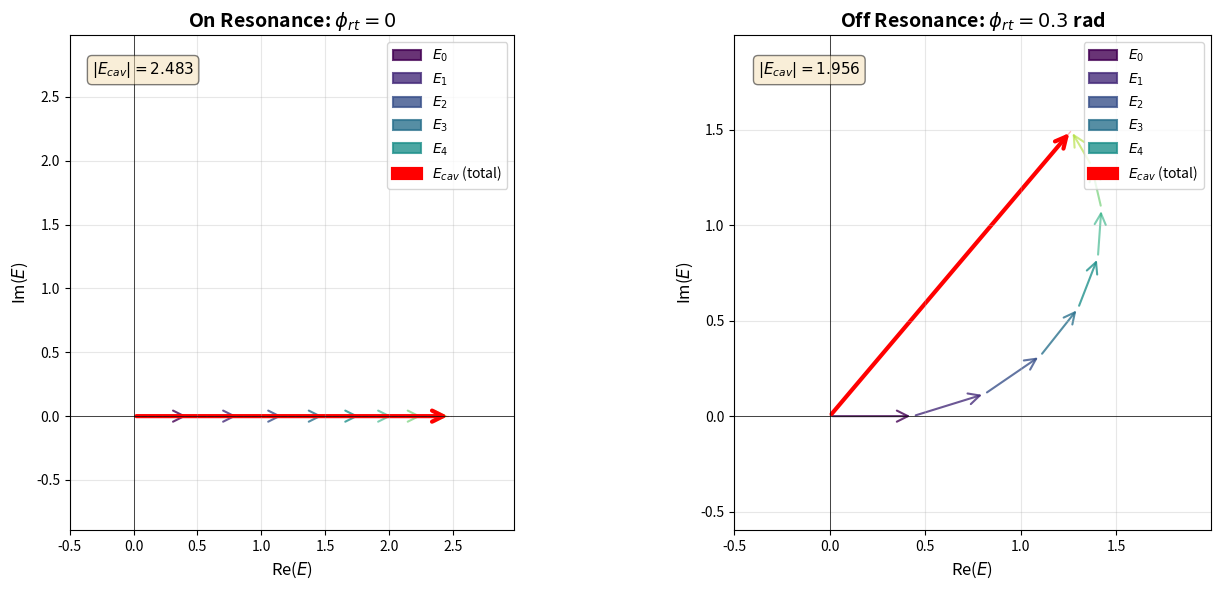

Source code (Python):
import numpy as np
import matplotlib.pyplot as plt
from matplotlib.patches import FancyArrowPatch
from matplotlib import patches

# Fabry-Perot parameters
r = 0.9  # Mirror reflectivity (amplitude)
t = np.sqrt(1 - r**2)  # Transmission coefficient
n_reflections = 8  # Number of reflections to show

# Create figure with two subplots
fig, (ax1, ax2) = plt.subplots(1, 2, figsize=(14, 6))

def draw_phasor(ax, start, end, color, label=None, width=2, alpha=1.0):
    """Draw a phasor arrow from start to end"""
    arrow = FancyArrowPatch(start, end,
                           arrowstyle='->', 
                           mutation_scale=20,
                           linewidth=width,
                           color=color,
                           alpha=alpha,
                           label=label)
    ax.add_patch(arrow)

def plot_phasors(ax, phi_rt, title):
    """Plot phasor diagram for given round-trip phase"""
    
    # Calculate individual field phasors
    E_fields = []
    amplitudes = []
    phases = []
    
    # Starting point
    origin = np.array([0, 0])
    current_pos = origin.copy()
    
    for n in range(n_reflections):
        # Amplitude decreases with each round trip
        amplitude = t * r**n
        amplitudes.append(amplitude)
        
        # Phase advances by phi_rt each round trip
        phase = n * phi_rt
        phases.append(phase)
        
        # Field vector
        E_x = amplitude * np.cos(phase)
        E_y = amplitude * np.sin(phase)
        E_fields.append([E_x, E_y])
        
        # Draw individual phasor
        next_pos = current_pos + np.array([E_x, E_y])
        
        if n < 5:  # Only label first few
            color = plt.cm.viridis(n / 8)
            draw_phasor(ax, current_pos, next_pos, color, 
                       label=f'$E_{n}$', width=1.5, alpha=0.8)
        else:
            color = plt.cm.viridis(n / 8)
            draw_phasor(ax, current_pos, next_pos, color, width=1.5, alpha=0.6)
        
        current_pos = next_pos
    
    # Total field (cavity field)
    E_total = current_pos
    
    # Draw total field phasor from origin
    draw_phasor(ax, origin, E_total, 'red', 
               label='$E_{cav}$ (total)', width=3, alpha=1.0)
    
    # Draw dashed line from origin to show total
    ax.plot([0, E_total[0]], [0, E_total[1]], 'r--', linewidth=1, alpha=0.3)
    
    # Formatting
    ax.set_aspect('equal')
    ax.grid(True, alpha=0.3)
    ax.axhline(y=0, color='k', linewidth=0.5)
    ax.axvline(x=0, color='k', linewidth=0.5)
    ax.set_xlabel('Re($E$)', fontsize=12)
    ax.set_ylabel('Im($E$)', fontsize=12)
    ax.set_title(title, fontsize=14, fontweight='bold')
    
    # Add legend
    handles, labels = ax.get_legend_handles_labels()
    # Only show unique labels
    by_label = dict(zip(labels, handles))
    ax.legend(by_label.values(), by_label.keys(), loc='upper right', fontsize=10)
    
    # Set limits
    max_val = max(1.5, abs(E_total[0]) + 0.5, abs(E_total[1]) + 0.5)
    ax.set_xlim([-0.5, max_val])
    ax.set_ylim([-max_val*0.3, max_val])
    
    # Add text showing total field magnitude
    E_mag = np.sqrt(E_total[0]**2 + E_total[1]**2)
    ax.text(0.05, 0.95, f'$|E_{{cav}}| = {E_mag:.3f}$', 
            transform=ax.transAxes, fontsize=11,
            verticalalignment='top',
            bbox=dict(boxstyle='round', facecolor='wheat', alpha=0.5))

# Case 1: On resonance (phi_rt = 0)
plot_phasors(ax1, phi_rt=0, title='On Resonance: $\\phi_{rt} = 0$')

# Case 2: Slightly off resonance (phi_rt = 0.3 rad)
phi_off = 0.3  # Small phase, phi_rt << 1
plot_phasors(ax2, phi_rt=phi_off, title=f'Off Resonance: $\\phi_{{rt}} = {phi_off}$ rad')

plt.tight_layout()
plt.show()

